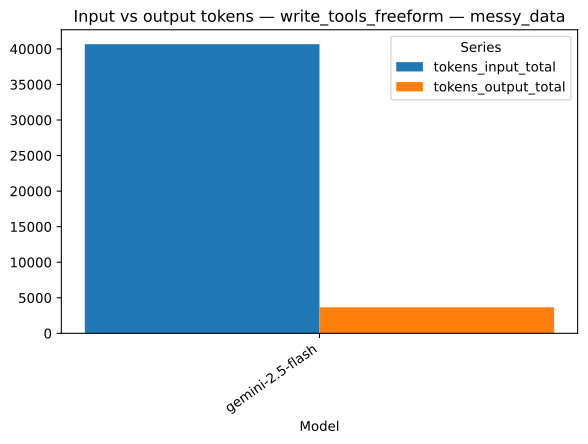

The file beside this chart, header and first rows:
strategy, model, series, value, n
write_tools_freeform, gemini-2.5-flash, tokens_input_total, 40659, 1
write_tools_freeform, gemini-2.5-flash, tokens_output_total, 3667, 1
